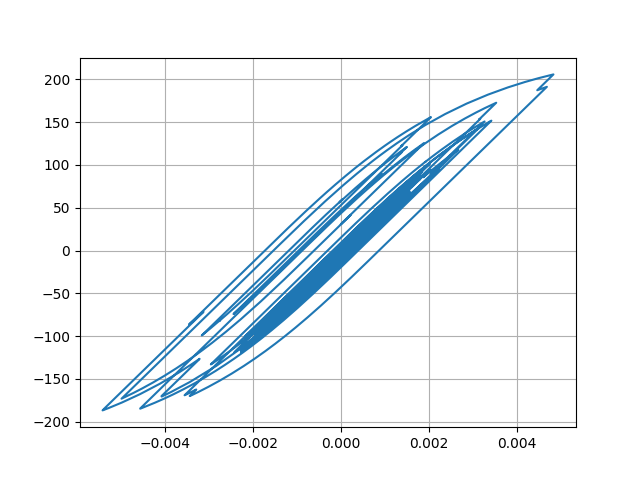

Data behind this chart, as committed beside it:
Desplacment, Force
0.0, 0.0
6.5329031502845145e-06, 0.3266
2.1985970554704466e-05, 1.099
3.876425713936594e-05, 1.938
5.087979179661272e-05, 2.544
5.504798215635007e-05, 2.752
5.117025179604507e-05, 2.558
4.215743105653773e-05, 2.108
3.20824985460742e-05, 1.604
2.521568507178477e-05, 1.261
2.488451893392908e-05, 1.244
3.2055772311105304e-05, 1.603
4.4926249088686604e-05, 2.246
6.0258485411009176e-05, 3.013
7.550899493229044e-05, 3.775
8.849367738035772e-05, 4.424
9.741716236354671e-05, 4.87
0.0001014, 5.069
0.0001008, 5.038
9.638806735969084e-05, 4.819
8.806357652660255e-05, 4.402
7.650100667270792e-05, 3.824
6.358149225683104e-05, 3.178
5.1861107984964216e-05, 2.592
4.3073053515357814e-05, 2.153
3.855245161683571e-05, 1.927
4.0410027035476384e-05, 2.02
4.87515129031273e-05, 2.437
6.170150289092519e-05, 3.084
7.473183201621172e-05, 3.735
8.129827132206096e-05, 4.064
7.646621175697e-05, 3.822
5.9759845026397124e-05, 2.987
3.418113030611576e-05, 1.708
3.920424044672063e-06, 0.1948
-2.6518062357820356e-05, -1.327
-5.4916375095504726e-05, -2.747
-7.988069831132386e-05, -3.995
-0.0001002, -5.008
-0.000115, -5.748
-0.0001233, -6.167
-0.0001261, -6.304
-0.0001259, -6.294
-0.0001261, -6.306
-0.0001267, -6.332
-0.0001277, -6.385
-0.0001309, -6.543
-0.0001392, -6.961
-0.0001601, -8.003
-0.0001965, -9.821
-0.0002444, -12.21
-0.0002936, -14.66
-0.0003306, -16.51
-0.0003457, -17.25
-0.0003384, -16.89
-0.0003158, -15.76
-0.0002878, -14.36
-0.0002652, -13.23
-0.0002562, -12.78
-0.0002636, -13.15
... 2,941 more rows
